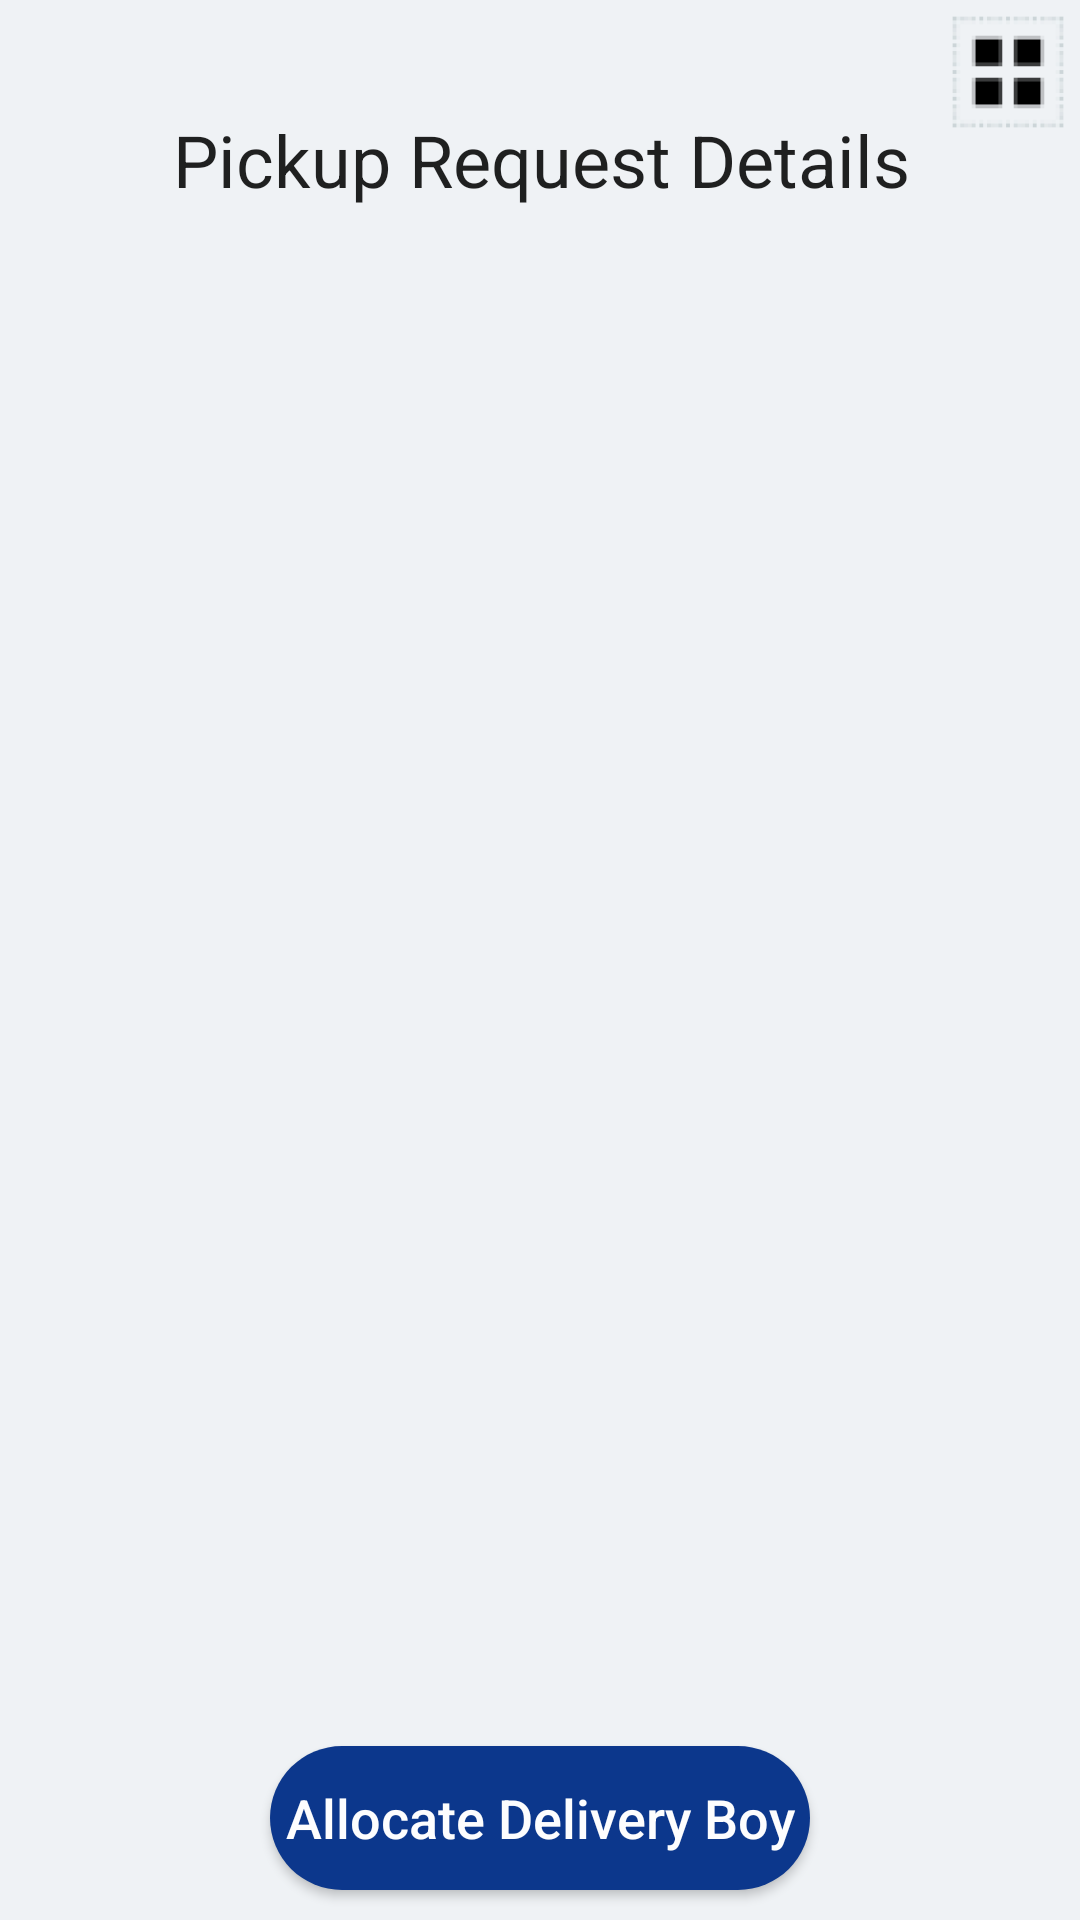

Layout XML and referenced resources for this Android screen:
<!-- AndroidManifest.xml: application theme AppTheme -->
<!-- res/layout/managerpickuprequest_details.xml -->
<?xml version="1.0" encoding="utf-8"?>
<RelativeLayout xmlns:android="http://schemas.android.com/apk/res/android"
    android:orientation="vertical" android:layout_width="match_parent"
    android:layout_height="match_parent"
    android:background="@drawable/rectangle"
    >
    <ImageButton
        android:layout_width="wrap_content"
        android:layout_height="wrap_content"
        android:background="@mipmap/ic_settings"
        android:layout_alignParentTop="true"
        android:layout_alignParentRight="true"
        android:layout_alignParentEnd="true"
        android:id="@+id/imageButton4" />
    <EditText
        android:id="@+id/deliveryagent"
        android:layout_width="wrap_content"
        android:layout_height="wrap_content"
        android:layout_marginTop="37dp"
        android:background="@android:color/transparent"
        android:ems="10"
        android:inputType="textPersonName"
        android:text="Pickup Request Details"
        android:textSize="24sp"

        android:layout_marginRight="19dp"
        android:layout_marginEnd="19dp"
        android:layout_alignParentTop="true"
        android:layout_alignParentRight="true"
        android:layout_alignParentEnd="true" />
    <Button
        android:layout_width="180dp"

        style="@style/button_style"
        android:id="@+id/button"
        android:text="Allocate Delivery Boy"
        android:textAllCaps="false"


        android:layout_alignParentBottom="true"
        android:layout_centerHorizontal="true" />

</RelativeLayout>
<!-- resources referenced by this layout -->
<resources>
  <!-- drawable rectangle: png bitmap (drawable, 5732 bytes) -->
  <!-- mipmap ic_settings: png bitmap (mipmap-hdpi, 1738 bytes) -->
  <style name="button_style">
          <item name="android:layout_width">match_parent</item>
          <item name="android:layout_height">wrap_content</item>
          <item name="android:background">@drawable/button_background</item>
          <item name="android:layout_margin">10dp</item>
          <item name="android:textColor">#FDFDFE</item>
          <item name="android:textAllCaps">false</item>
          <item name="android:textSize">18sp</item>
  
      </style>
  <style name="AppTheme" parent="Theme.AppCompat.Light.DarkActionBar">
          
          <item name="colorPrimary">@color/colorPrimary</item>
          <item name="colorPrimaryDark">@color/colorPrimaryDark</item>
          <item name="colorAccent">@color/colorAccent</item>
  
      </style>
  <!-- drawable button_background (drawable) -->
  <?xml version="1.0" encoding="utf-8"?>
  <selector xmlns:android="http://schemas.android.com/apk/res/android">
      <item>
  
  
          <shape android:shape="rectangle">
              <corners android:radius="50dp"/>
              <solid android:color="#0C378C"/>
              <size android:height="25dp"/>
              <gradient android:startColor="#0C378C" android:endColor="#0C378C"/>
          </shape>
      </item>
  
  </selector>
  <color name="colorPrimary">#353E4F</color>
  <color name="colorPrimaryDark">#353E4F</color>
  <color name="colorAccent">#BF2F56</color>
</resources>
